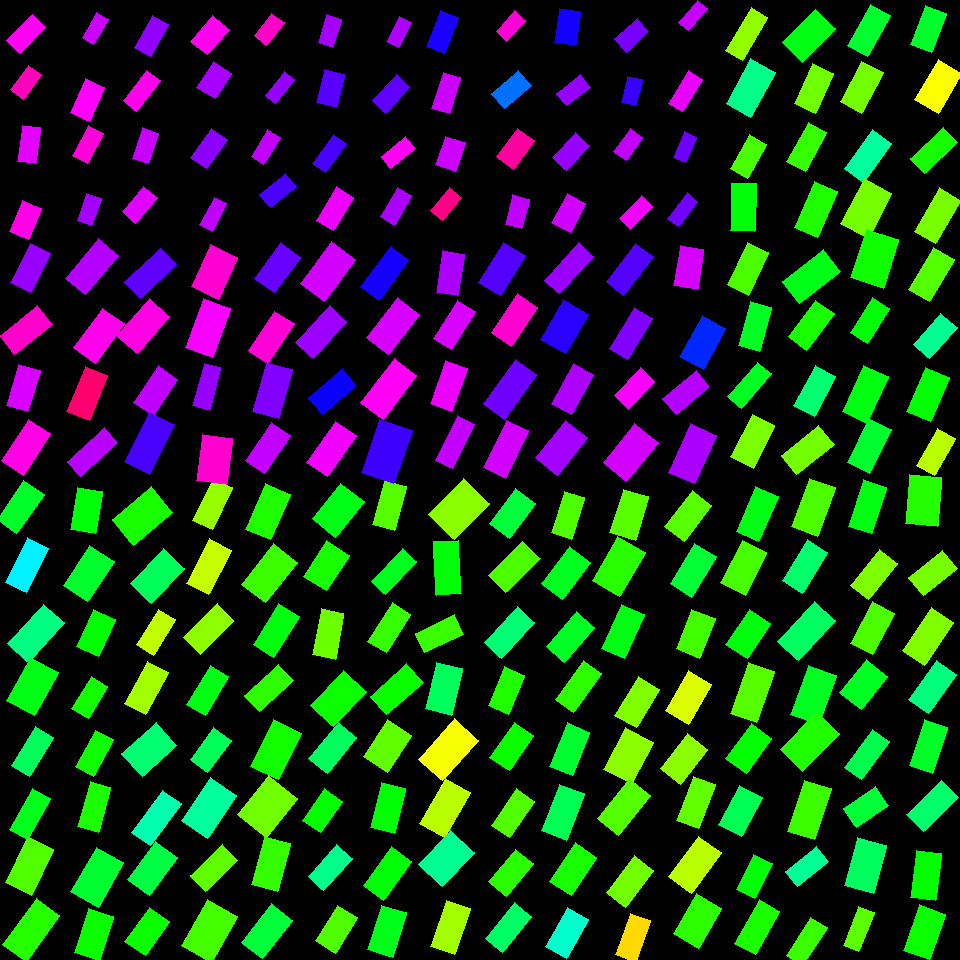

The table this chart was drawn from, first rows:
, angleRotated, color, length, logWidthLengthRatio, x, y, centerX, centerY, width, lengthRotatedProjectX, widthRotatedProjectX, lengthRotatedProjectY, widthRotatedProjectY, vertexRightBottom, vertexRightTop, vertexLeftBottom, vertexLeftTop
0, 2.177, 0.3604, 47.47, -0.6593, 20.39, 506.6, 30, 510, 24.55, -27.04, 20.18, 39.02, -13.98, (16, 533), (-3, 519), (44, 494), (23, 480)
1, 2.032, 0.509, 49.38, -0.7319, 26.87, 565.3, 30, 570, 23.75, -21.99, 21.27, 44.21, -10.58, (26, 592), (5, 582), (48, 548), (27, 537)
2, 2.309, 0.4179, 53.25, -0.64, 35.93, 633.2, 30, 630, 28.08, -35.82, 20.77, 39.4, -18.89, (28, 662), (7, 643), (64, 622), (43, 604)
3, 2.078, 0.3469, 49.19, -0.442, 32.56, 686.7, 30, 690, 31.61, -23.87, 27.64, 43.01, -15.34, (34, 715), (6, 700), (58, 672), (30, 657)
4, 2.136, 0.3927, 45.85, -0.7779, 32.53, 751.4, 30, 750, 21.06, -24.57, 17.78, 38.71, -11.29, (29, 776), (11, 765), (53, 737), (35, 726)
5, 2.077, 0.3511, 47.32, -0.8127, 29.91, 814.2, 30, 810, 20.99, -22.95, 18.36, 41.38, -10.18, (27, 839), (9, 829), (50, 798), (32, 788)
6, 2.024, 0.2793, 50.5, -0.5465, 29.74, 865.9, 30, 870, 29.24, -22.13, 26.28, 45.4, -12.81, (31, 895), (5, 882), (53, 849), (27, 836)
7, 2.2, 0.3079, 56.77, -0.6821, 31.26, 930.3, 30, 930, 28.7, -33.41, 23.2, 45.9, -16.89, (26, 961), (2, 944), (59, 915), (36, 898)
8, 1.731, 0.3409, 42.74, -0.5259, 86.35, 510.8, 90, 510, 25.26, -6.825, 24.93, 42.19, -4.034, (95, 533), (70, 529), (102, 491), (77, 487)
9, 2.15, 0.3629, 47.82, -0.4939, 88.78, 573.1, 90, 570, 29.18, -26.19, 24.42, 40.01, -15.98, (87, 601), (63, 585), (114, 561), (89, 545)
10, 2.002, 0.3339, 40.84, -0.517, 95.98, 632.9, 90, 630, 24.35, -17.07, 22.12, 37.1, -10.18, (98, 656), (76, 646), (115, 619), (93, 609)
11, 2.112, 0.3209, 37.47, -0.6789, 89.53, 697.3, 90, 690, 19, -19.32, 16.28, 32.1, -9.797, (88, 718), (71, 708), (107, 686), (91, 676)
12, 2.067, 0.3228, 41.39, -0.7282, 94.6, 753.3, 90, 750, 19.98, -19.71, 17.57, 36.4, -9.515, (93, 776), (75, 766), (113, 739), (95, 730)
13, 1.845, 0.3152, 46.67, -0.7778, 94.13, 806.9, 90, 810, 21.44, -12.63, 20.64, 44.93, -5.802, (98, 832), (77, 826), (110, 787), (90, 781)
14, 2.094, 0.3648, 51.61, -0.4949, 97.3, 877.3, 90, 870, 31.46, -25.8, 27.25, 44.7, -15.73, (98, 907), (70, 891), (123, 862), (96, 847)
15, 1.874, 0.3251, 46.91, -0.5645, 93.96, 934.6, 90, 930, 26.67, -14.01, 25.46, 44.76, -7.966, (99, 960), (74, 952), (113, 916), (88, 908)
16, 2.442, 0.3183, 51.42, -0.4419, 142.6, 516.1, 150, 510, 33.05, -39.35, 21.27, 33.1, -25.29, (133, 545), (112, 519), (172, 512), (151, 486)
17, 2.333, 0.3911, 48.56, -0.5118, 157.4, 575.7, 150, 570, 29.11, -33.52, 21.06, 35.14, -20.09, (151, 603), (130, 583), (184, 568), (163, 548)
18, 2.135, 0.2077, 41.94, -0.731, 156.3, 632.2, 150, 630, 20.19, -22.41, 17.07, 35.45, -10.79, (153, 655), (136, 644), (175, 619), (158, 609)
19, 2.067, 0.2273, 47.65, -0.7122, 146.4, 687.8, 150, 690, 23.37, -22.7, 20.55, 41.89, -11.14, (145, 714), (124, 703), (168, 672), (147, 661)
20, 2.408, 0.4075, 46.07, -0.3915, 149.4, 749.4, 150, 750, 31.14, -34.22, 20.85, 30.84, -23.13, (142, 776), (121, 753), (176, 745), (156, 722)
21, 2.209, 0.4474, 52.25, -0.8279, 156.4, 817.8, 150, 810, 22.83, -31.11, 18.34, 41.98, -13.6, (150, 845), (131, 832), (181, 803), (162, 790)
22, 2.201, 0.3766, 47.36, -0.5679, 152.4, 868.3, 150, 870, 26.84, -27.92, 21.68, 38.26, -15.82, (149, 895), (127, 879), (177, 857), (155, 841)
23, 2.182, 0.3255, 41.99, -0.514, 147.3, 931.6, 150, 930, 25.12, -24.11, 20.57, 34.39, -14.42, (145, 955), (124, 941), (169, 921), (149, 907)
24, 2.025, 0.2356, 46.93, -0.7741, 212.6, 504.1, 210, 510, 21.64, -20.6, 19.45, 42.17, -9.498, (212, 529), (192, 520), (232, 487), (213, 478)
25, 2.054, 0.2043, 49.74, -0.6748, 209, 566.9, 210, 570, 25.33, -23.12, 22.43, 44.05, -11.77, (208, 594), (186, 583), (231, 550), (209, 538)
26, 2.341, 0.2407, 47.67, -0.7011, 208.9, 628.9, 210, 630, 23.65, -33.19, 16.98, 34.22, -16.47, (200, 654), (183, 637), (233, 620), (217, 603)
27, 2.113, 0.3465, 46.09, -0.7723, 207.8, 690.6, 210, 690, 21.29, -23.77, 18.24, 39.48, -10.98, (205, 715), (186, 704), (228, 676), (210, 665)
28, 2.215, 0.3907, 39.65, -0.597, 210.7, 750, 210, 750, 21.83, -23.82, 17.45, 31.7, -13.11, (207, 772), (190, 759), (231, 740), (213, 727)
29, 2.166, 0.4364, 51.75, -0.492, 208.9, 807.9, 210, 810, 31.64, -29, 26.21, 42.86, -17.73, (207, 838), (181, 820), (236, 795), (210, 777)
30, 2.379, 0.27, 44.32, -0.7033, 214.3, 868.2, 210, 870, 21.93, -32.03, 15.16, 30.63, -15.85, (205, 891), (190, 875), (237, 860), (222, 844)
31, 2.093, 0.2892, 53.05, -0.4378, 209.5, 930.6, 210, 930, 34.24, -26.45, 29.68, 45.98, -17.07, (211, 962), (181, 945), (237, 916), (207, 899)
32, 1.971, 0.3134, 49.57, -0.6011, 268, 511.7, 270, 510, 27.17, -19.33, 25.02, 45.65, -10.6, (270, 539), (245, 529), (290, 494), (265, 483)
33, 2.232, 0.2943, 51.6, -0.5386, 269.3, 573.4, 270, 570, 30.11, -31.7, 23.76, 40.72, -18.5, (265, 602), (241, 584), (297, 562), (273, 543)
34, 2.12, 0.3433, 48.56, -0.6912, 276.1, 630.6, 270, 630, 24.33, -25.34, 20.75, 41.42, -12.69, (273, 657), (253, 644), (299, 616), (278, 603)
35, 2.396, 0.3037, 45.5, -0.7138, 269, 688, 270, 690, 22.29, -33.43, 15.12, 30.87, -16.37, (259, 711), (244, 695), (293, 680), (278, 664)
36, 2.03, 0.3211, 51.65, -0.5158, 276.1, 749.9, 270, 750, 30.84, -22.88, 27.64, 46.3, -13.66, (278, 779), (250, 766), (301, 733), (273, 719)
37, 2.236, 0.2606, 50.41, -0.3132, 267.9, 806.5, 270, 810, 36.85, -31.13, 28.99, 39.65, -22.76, (266, 837), (237, 814), (297, 798), (268, 775)
38, 1.842, 0.2997, 49.78, -0.6324, 271.1, 864.1, 270, 870, 26.45, -13.33, 25.48, 47.96, -7.085, (277, 891), (251, 884), (290, 843), (264, 836)
39, 2.228, 0.3712, 48.97, -0.6043, 266.8, 931.2, 270, 930, 26.76, -29.91, 21.19, 38.78, -16.34, (262, 958), (241, 942), (292, 920), (271, 903)
40, 2.246, 0.3478, 45.44, -0.4136, 338.5, 510.2, 330, 510, 30.05, -28.39, 23.46, 35.48, -18.77, (335, 537), (312, 518), (364, 501), (340, 483)
41, 2.139, 0.318, 42.62, -0.4557, 326.3, 565.8, 330, 570, 27.02, -22.95, 22.77, 35.92, -14.55, (326, 590), (303, 576), (349, 555), (326, 540)
42, 1.763, 0.2627, 46.52, -0.696, 328.1, 634, 330, 630, 23.2, -8.892, 22.77, 45.66, -4.434, (335, 659), (312, 654), (343, 613), (321, 608)
43, 2.31, 0.3251, 48.42, -0.443, 338.3, 698.6, 330, 690, 31.09, -32.64, 22.97, 35.77, -20.96, (333, 726), (310, 705), (366, 691), (343, 670)
44, 2.256, 0.3949, 46.25, -0.6537, 332.9, 747.8, 330, 750, 24.06, -29.27, 18.63, 35.82, -15.22, (327, 773), (308, 758), (356, 737), (338, 722)
45, 2.182, 0.3315, 38.06, -0.5527, 322.5, 810.7, 330, 810, 21.9, -21.84, 17.93, 31.17, -12.57, (320, 832), (302, 820), (342, 801), (324, 788)
46, 2.303, 0.4239, 42.77, -0.7208, 330.4, 867.3, 330, 870, 20.8, -28.6, 15.46, 31.8, -13.91, (323, 890), (308, 876), (352, 858), (336, 844)
47, 2.135, 0.2811, 42.02, -0.5769, 336.3, 929.1, 330, 930, 23.6, -22.48, 19.94, 35.51, -12.62, (335, 953), (315, 940), (357, 917), (337, 905)
48, 1.831, 0.277, 46.15, -0.6952, 389.3, 505.7, 390, 510, 23.03, -11.89, 22.25, 44.6, -5.932, (394, 530), (372, 524), (406, 486), (384, 480)
49, 2.311, 0.354, 45.17, -0.8724, 394.1, 571.5, 390, 570, 18.88, -30.47, 13.93, 33.34, -12.74, (385, 594), (371, 581), (416, 561), (402, 548)
50, 2.133, 0.2986, 45.9, -0.7233, 389.3, 627.6, 390, 630, 22.27, -24.48, 18.84, 38.83, -11.88, (386, 652), (367, 641), (410, 614), (392, 602)
51, 2.41, 0.3271, 48.85, -0.6856, 396.8, 689.3, 390, 690, 24.61, -36.34, 16.45, 32.65, -18.31, (386, 714), (370, 696), (423, 682), (406, 663)
52, 2.14, 0.2708, 44, -0.4243, 387.7, 746.1, 390, 750, 28.79, -23.7, 24.25, 37.07, -15.5, (387, 772), (363, 756), (411, 735), (387, 719)
53, 1.809, 0.3348, 46.24, -0.6237, 388, 807.8, 390, 810, 24.78, -10.92, 24.08, 44.93, -5.854, (394, 833), (370, 827), (405, 788), (381, 782)
54, 2.186, 0.3385, 48.13, -0.6516, 387.5, 873.5, 390, 870, 25.08, -27.79, 20.48, 39.3, -14.48, (383, 900), (363, 885), (411, 861), (391, 846)
55, 1.867, 0.3504, 46.52, -0.5685, 387, 931.3, 390, 930, 26.35, -13.57, 25.2, 44.5, -7.687, (392, 957), (367, 949), (406, 912), (381, 905)
56, 2.339, 0.2423, 49.78, -0.3218, 458.9, 509.3, 450, 510, 36.08, -34.6, 25.94, 35.78, -25.08, (454, 539), (428, 514), (489, 503), (463, 478)
57, 1.518, 0.3375, 53.91, -0.7884, 447.4, 567.7, 450, 570, 24.51, 2.841, 24.47, 53.84, 1.291, (461, 593), (436, 595), (458, 540), (433, 541)
58, 2.698, 0.2953, 43.3, -0.6983, 439.6, 633.7, 450, 630, 21.54, -39.11, 9.239, 18.57, -19.46, (424, 652), (415, 633), (463, 634), (454, 614)
59, 1.805, 0.3938, 47.42, -0.5677, 443.6, 688.9, 450, 690, 26.88, -11.02, 26.14, 46.12, -6.245, (451, 715), (425, 708), (462, 668), (436, 662)
... 196 more rows
